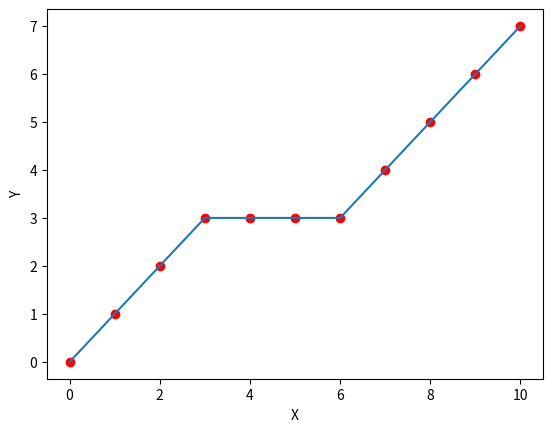

Reproduce this figure in Python.
from math import inf
import matplotlib.pyplot as plot


def partition(s, begin, end):
    """
    Partially sort an array using a pivot value. Everything to the 
    left of the pivot will be less than the pivot. Everything to the right
    will be greater than the pivot.
    :param s: the array to sort
    :param begin: the beginning of the section of the array to sort
    :param end: the end of the section of the array to sort
    :return: the array with sorted section begin-end
    """
    pivot = end  # set the pivot to the end of the array
    pivot_holder_index = begin  # place holder for where the pivot will end up
    for i in range(begin, end):
        if s[i][0] < s[pivot][0]:  # if s[i] x coord < s[pivot] x coord
            # switch s[i] and pivot place holder
            s[i], s[pivot_holder_index] = s[pivot_holder_index], s[i]
            pivot_holder_index += 1  # increase pivot place holder

    # finally, put pivot in its placeholder
    s[pivot_holder_index], s[end] = s[end], s[pivot_holder_index]
    return pivot_holder_index


def quick_sort(s, begin, end):
    """
    Quick sort 
    :param s: the array to sort
    :param begin: the beginning of the array
    :param end: the ending of the array
    :return: the sorted array
    """
    # Quick sort
    if begin < end:
        pivot = partition(s, begin, end)  # find a pivot place
        quick_sort(s, begin, pivot - 1)  # recursive sort sub array on the left
        quick_sort(s, pivot + 1, end)  # recursive sort sub array on the right
    return s


def compute_err(points):
    """
    Compute the sum of least squared errors line. The equation for this line can
    be found online.
    :param points: a list of points (x,y) that are sorted by x values
    :return: an error value for the line segment fitting the points
    """
    n = len(points)  # number of points in segment
    x_cords = [points[p][0] for p in range(0, n)]  # all x values for segment
    y_cords = [points[p][1] for p in range(0, n)]  # all y values for segment
    xy = map(lambda x, y: x * y, x_cords, y_cords)  # xi*yi values for segment
    sum_x = sum(x_cords)  # sum of all x values for segment
    sum_y = sum(y_cords)  # sum of all y values for segment
    # calculate slope of least squared error line
    a_numerator = n * (sum(xy)) - (sum_x * sum_y)
    a_denominator = n * (sum([x ** 2 for x in x_cords])) - (sum_x) ** 2
    a = a_numerator / a_denominator
    # calculate y-intercept of least squared error line
    b = (sum_y - (a * sum_x)) / n
    # calculate SEE using the least squared error line
    e = sum(map(lambda x, y: (y - a * x - b) ** 2, x_cords, y_cords))
    return e


def segment_least_squares(points, cost):
    size = len(points)
    sorted_points = quick_sort(points, 0, size - 1)

    squared_errors = dict()
    for point_j in range(1, size):  # for each point
        for point_i in range(0, point_j):  # for each point < the j_th point
            # compute eij for segment pi...pj and save it
            e = compute_err(sorted_points[point_i:point_j + 1])
            squared_errors[(point_i, point_j)] = e

    m = [0] * size  # array to keep track of error values
    opt_seg = [0] * size  # array to keep track of segment start positions
    for j in range(1, size):  # for each point
        min_err = inf
        segment_begin = None
        for i in range(0, j):  # for each point < the j_th point
            # get the error of the total segment
            err_of_segment = squared_errors[(i, j)] + cost + m[i - 1]
            if err_of_segment < min_err:  # get the segment with min error
                min_err = err_of_segment  # minimum error found
                segment_begin = i  # save the point where segment starts
        m[j] = min_err  # minimum error for a segment where j is the end
        opt_seg[j] = segment_begin  # segment where j is the end

    return opt_seg, m


def find_solution(points, s):
    """
    Find the line segments after calculating SSE
    :param points: original point list
    :param s: the starting point of each segment at s[i]
    :return: a list of points that when connected make up line segments
    """
    if len(points) == 1:  # base case
        return points
    else:
        return find_solution(points[:s[-1] + 1], s[:s[-1] + 1]) + [points[-1]]


def plot_on_graph(points, end_points):
    """
    Pretty print the points and line segments on a graph using matplotlib.pyplot
    :param points: all of the points in a graph
    :param end_points: the end points of line segments
    :return: show a graph on screen
    """
    x_cords = [points[p][0] for p in range(0, len(points))]
    y_cords = [points[p][1] for p in range(0, len(points))]
    plot.ylabel('Y')
    plot.xlabel('X')
    plot.plot(x_cords, y_cords, 'ro')  # plot the points
    x_cords = [end_points[p][0] for p in range(0, len(end_points))]
    y_cords = [end_points[p][1] for p in range(0, len(end_points))]
    plot.plot(x_cords, y_cords)  # plot the line segments
    plot.show()

def main():
    coord_set = [  # make it out of order by x value
        [5, 3],
        [6, 3],
        [7, 4],
        [8, 5],
        [9, 6],
        [10, 7],
        [0, 0],
        [1, 1],
        [2, 2],
        [3, 3],
        [4, 3]
    ]
    s, m = segment_least_squares(coord_set, 0)  # find the segments, cost
    print("Cost: {}".format(m[-1]))
    end_points = find_solution(coord_set, s)
    print(end_points)  # begin/end points of line segments
    plot_on_graph(coord_set, end_points)  # show on graph

if __name__ == '__main__':
    main()
